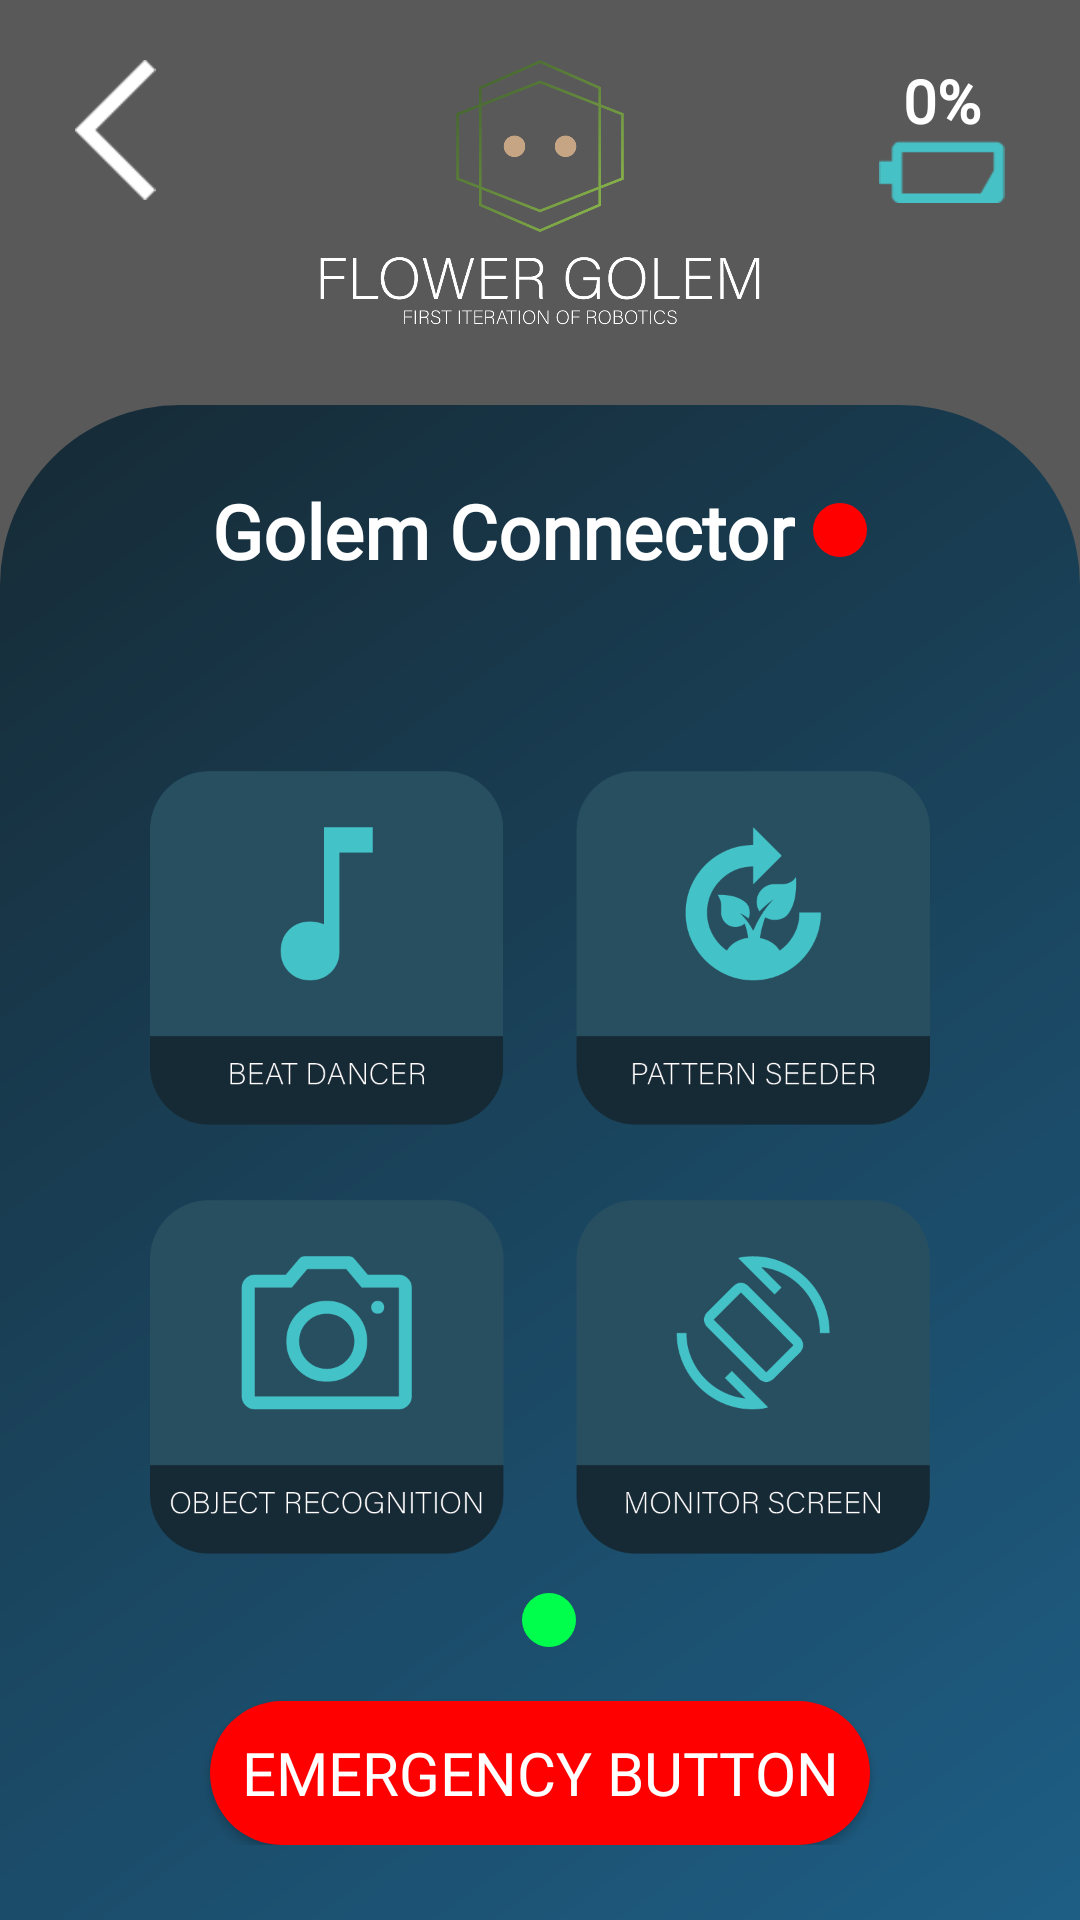

This screen was rendered from an Android layout file. Write that file and the resources it references.
<!-- AndroidManifest.xml: application theme Theme.AppRobotica -->
<!-- res/layout/activity_robot.xml -->
<?xml version="1.0" encoding="utf-8"?>
<androidx.constraintlayout.widget.ConstraintLayout xmlns:android="http://schemas.android.com/apk/res/android"
    xmlns:app="http://schemas.android.com/apk/res-auto"
    xmlns:tools="http://schemas.android.com/tools"
    android:layout_width="match_parent"
    android:layout_height="match_parent"
    tools:context=".RobotActivity">

    <LinearLayout
        android:layout_width="match_parent"
        android:layout_height="match_parent"
        android:orientation="horizontal">
        <ImageView
            android:layout_width="match_parent"
            android:layout_height="wrap_content"
            android:scaleType="centerCrop"
            android:src="@drawable/homeimage" />
    </LinearLayout>
    <LinearLayout
        android:layout_width="match_parent"
        android:layout_height="match_parent"
        android:background="#A6000000">
    </LinearLayout>

    <LinearLayout
        android:layout_width="match_parent"
        android:layout_height="match_parent"
        android:orientation="vertical"
        android:backgroundTint="@color/white">

        <RelativeLayout
            android:paddingLeft="25dp"
            android:paddingRight="25dp"
            android:paddingTop="20dp"
            android:layout_width="match_parent"
            android:layout_height="wrap_content">
            <ImageView android:id="@+id/buttonBack"
                android:layout_width="wrap_content"
                android:layout_height="wrap_content"
                android:adjustViewBounds="true"
                android:maxWidth="47dp"
                android:maxHeight="47dp"
                android:scaleType="fitStart"
                android:src="@drawable/arrowback"
                android:gravity="left"
                android:layout_alignParentLeft="true"/>
            <ImageView android:id="@+id/buttonRefresh"
                android:layout_width="wrap_content"
                android:layout_height="wrap_content"
                android:maxWidth="150dp"
                android:adjustViewBounds="true"
                android:scaleType="fitXY"
                android:src="@drawable/flowergolem"
                android:layout_centerHorizontal="true"/>
            <LinearLayout
                android:layout_width="wrap_content"
                android:layout_height="wrap_content"
                android:layout_alignParentRight="true"
                android:orientation="vertical">
                <TextView android:id="@+id/batteryText"
                    android:layout_width="wrap_content"
                    android:layout_height="wrap_content"
                    android:text="0%"
                    android:layout_gravity="center"
                    android:fontFamily="@font/centurygothic"
                    android:textSize="20dp"
                    android:textColor="@color/white"
                    android:textStyle="bold"/>
                <ImageView android:id="@+id/batteryImage"
                    android:layout_width="wrap_content"
                    android:layout_height="wrap_content"
                    android:adjustViewBounds="true"
                    android:maxWidth="42dp"
                    android:maxHeight="42dp"
                    android:scaleType="fitStart"
                    android:src="@drawable/battery10"/>
            </LinearLayout>
        </RelativeLayout>
    </LinearLayout>

    <LinearLayout
        android:layout_width="match_parent"
        android:layout_height="match_parent"
        android:background="@drawable/backgroundstyle"
        android:orientation="vertical"
        android:layout_marginTop="135dp"
        android:paddingLeft="25dp"
        android:paddingRight="25dp">
        <RelativeLayout
            android:layout_width="fill_parent"
            android:layout_height="fill_parent"
            android:orientation="vertical"
            android:gravity="center">
            <LinearLayout
                android:layout_width="fill_parent"
                android:layout_height="wrap_content"
                android:orientation="horizontal"
                android:layout_gravity="start"
                android:layout_alignParentTop="true"
                android:layout_marginTop="25dp">
                <LinearLayout
                    android:layout_width="fill_parent"
                    android:layout_height="wrap_content"
                    android:orientation="horizontal"
                    android:gravity="center">
                    <TextView
                        android:layout_width="wrap_content"
                        android:layout_height="wrap_content"
                        android:text="Golem Connector"
                        android:layout_gravity="center"
                        android:fontFamily="@font/centurygothic"
                        android:textSize="25dp"
                        android:textColor="@color/white"
                        android:textStyle="bold"/>
                    <TextView android:id="@+id/circleConnection"
                        android:layout_width="wrap_content"
                        android:layout_height="wrap_content"
                        android:width="18dp"
                        android:height="18dp"
                        android:background="@drawable/circlered"
                        android:layout_marginLeft="6dp"/>
                </LinearLayout>
            </LinearLayout>
            <LinearLayout
                android:layout_width="fill_parent"
                android:layout_height="wrap_content"
                android:orientation="vertical"
                android:layout_gravity="center"
                android:layout_centerVertical="true">
                <LinearLayout
                    android:layout_width="fill_parent"
                    android:layout_height="wrap_content"
                    android:orientation="horizontal">
                    <ImageView android:id="@+id/buttonDance"
                        android:layout_width="wrap_content"
                        android:layout_height="wrap_content"
                        android:layout_marginRight="12dp"
                        android:layout_marginLeft="25dp"
                        android:layout_weight="1"
                        android:src="@drawable/dance"
                        android:scaleType="fitStart"
                        android:adjustViewBounds="true"/>
                    <ImageView android:id="@+id/buttonSeed"
                        android:layout_width="wrap_content"
                        android:layout_height="wrap_content"
                        android:layout_marginRight="25dp"
                        android:layout_marginLeft="12dp"
                        android:layout_weight="1"
                        android:src="@drawable/seed"
                        android:scaleType="fitStart"
                        android:adjustViewBounds="true"/>
                </LinearLayout>
                <LinearLayout
                    android:layout_width="fill_parent"
                    android:layout_height="wrap_content"
                    android:orientation="horizontal"
                    android:layout_marginTop="25dp">
                    <ImageView android:id="@+id/buttonCamera"
                        android:layout_width="wrap_content"
                        android:layout_height="wrap_content"
                        android:layout_marginRight="12dp"
                        android:layout_marginLeft="25dp"
                        android:layout_weight="1"
                        android:src="@drawable/camera"
                        android:scaleType="fitStart"
                        android:adjustViewBounds="true"/>
                    <ImageView android:id="@+id/buttonView"
                        android:layout_width="wrap_content"
                        android:layout_height="wrap_content"
                        android:layout_marginLeft="12dp"
                        android:layout_marginRight="25dp"
                        android:layout_weight="1"
                        android:src="@drawable/view"
                        android:scaleType="fitStart"
                        android:adjustViewBounds="true"/>
                </LinearLayout>
            </LinearLayout>
            <LinearLayout
                android:layout_width="fill_parent"
                android:layout_height="wrap_content"
                android:orientation="vertical"
                android:layout_gravity="bottom"
                android:layout_alignParentBottom="true"
                android:layout_marginBottom="25dp">
                <LinearLayout
                    android:layout_width="fill_parent"
                    android:layout_height="wrap_content"
                    android:orientation="vertical"
                    android:gravity="center">
                    <LinearLayout
                        android:layout_width="wrap_content"
                        android:layout_height="wrap_content"
                        android:orientation="horizontal"
                        android:gravity="center">
                        <TextView android:id="@+id/textStop"
                            android:layout_width="wrap_content"
                            android:layout_height="wrap_content"
                            android:text=""
                            android:fontFamily="@font/centurygothic"
                            android:textSize="25dp"
                            android:textColor="@color/white"
                            android:textStyle="bold"/>
                        <TextView
                            android:layout_width="wrap_content"
                            android:layout_height="wrap_content"
                            android:width="18dp"
                            android:height="18dp"
                            android:background="@drawable/circlegreen"
                            android:layout_marginLeft="6dp"/>
                    </LinearLayout>
                    <Button android:id="@+id/buttonStop"
                        android:layout_width="wrap_content"
                        android:layout_height="wrap_content"
                        android:text="Emergency Button"
                        android:layout_marginTop="10dp"
                        android:width="220dp"
                        android:layout_gravity="center"
                        android:background="@drawable/buttonstylered"
                        android:textColor="@color/white"
                        android:fontFamily="@font/centurygothic"
                        android:textSize="20dp"/>
                </LinearLayout>
            </LinearLayout>
        </RelativeLayout>
    </LinearLayout>
</androidx.constraintlayout.widget.ConstraintLayout>
<!-- resources referenced by this layout -->
<resources>
  <!-- drawable arrowback: png bitmap (drawable-v24, 477 bytes) -->
  <!-- drawable backgroundstyle (drawable) -->
  <?xml version="1.0" encoding="utf-8"?>
  <shape xmlns:android="http://schemas.android.com/apk/res/android">
      <corners android:topLeftRadius="60dp"
          android:topRightRadius="60dp"/>
      <gradient
          android:startColor="#162A35"
          android:endColor="#1E5E85"
          android:angle="315"/>
  </shape>
  <!-- drawable battery10: png bitmap (drawable-v24, 483 bytes) -->
  <!-- drawable buttonstylered (drawable) -->
  <?xml version="1.0" encoding="utf-8"?>
  <selector xmlns:android="http://schemas.android.com/apk/res/android">
      <item>
          <shape>
              <solid android:color="#FFFF0000"/>
              <corners android:radius="60dp"/>
          </shape>
      </item>
  </selector>
  <!-- drawable camera: png bitmap (drawable-v24, 13782 bytes) -->
  <!-- drawable circlegreen (drawable) -->
  <?xml version="1.0" encoding="utf-8"?>
  <shape xmlns:android="http://schemas.android.com/apk/res/android"
      android:shape="oval">
      <solid
          android:color="#00FF4C"/>
  </shape>
  <!-- drawable circlered (drawable) -->
  <?xml version="1.0" encoding="utf-8"?>
  <shape xmlns:android="http://schemas.android.com/apk/res/android"
      android:shape="oval">
      <solid
          android:color="#FFFF0000"/>
  </shape>
  <!-- drawable dance: png bitmap (drawable-v24, 9083 bytes) -->
  <!-- drawable flowergolem: png bitmap (drawable-v24, 34861 bytes) -->
  <!-- drawable seed: png bitmap (drawable-v24, 14428 bytes) -->
  <!-- drawable view: png bitmap (drawable-v24, 14552 bytes) -->
  <style name="Theme.AppRobotica" parent="Theme.MaterialComponents.DayNight.DarkActionBar">
          
          <item name="colorPrimary">@color/purple_500</item>
          <item name="colorPrimaryVariant">@color/purple_700</item>
          <item name="colorOnPrimary">@color/white</item>
          
          <item name="colorSecondary">@color/teal_200</item>
          <item name="colorSecondaryVariant">@color/teal_700</item>
          <item name="colorOnSecondary">@color/black</item>
          
          <item name="android:statusBarColor" tools:targetApi="l">?attr/colorPrimaryVariant</item>
          
      </style>
  <!-- not gathered from this repository: default colours our renderer supplied (Android Studio template values) -->
  <color name="purple_500">#FF6200EE</color>
  <color name="purple_700">#FF3700B3</color>
  <color name="teal_200">#FF03DAC5</color>
  <color name="teal_700">#FF018786</color>
  <color name="black">#FF000000</color>
  <color name="white">#FFFFFFFF</color>
</resources>
